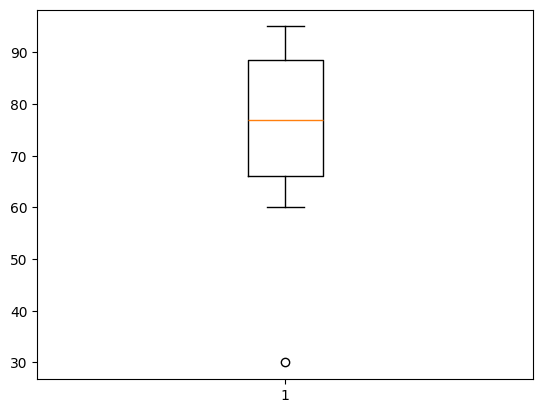

Write Python code to recreate this figure.
#!/usr/bin/env python
# -*- coding: utf-8 -*-
# Created by Evan on 2019/9/26

import matplotlib.pyplot as plt
import matplotlib as mpl

mpl.rcParams['font.sans-serif'] = ['SimHei']

data = [77, 70, 72, 89, 89, 70, 90, 87, 94, 80, 95, 67, 65, 88, 60, 67, 85, 88, 87, 75, 62, 65, 95, 62, 61, 93, 30]

plt.boxplot(data)
plt.show()